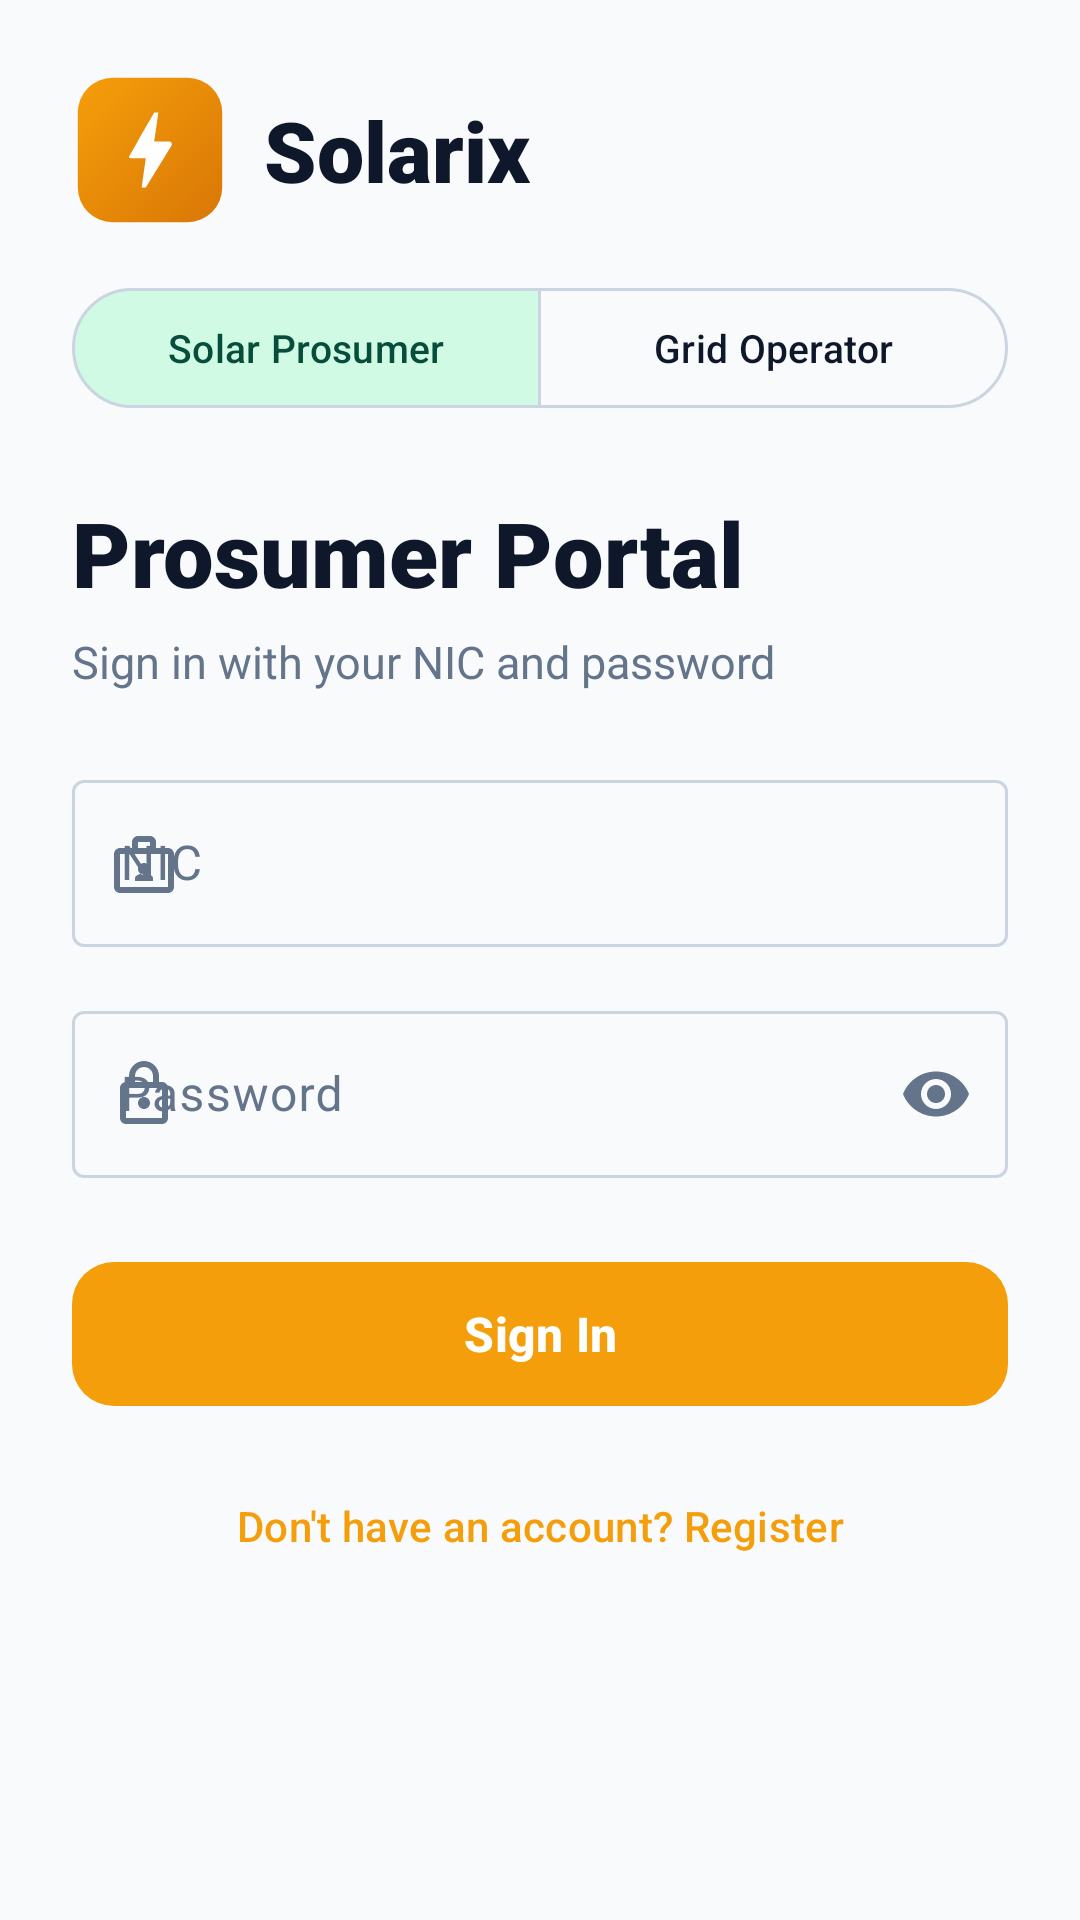

Layout XML and referenced resources for this Android screen:
<!-- AndroidManifest.xml: application theme Theme.SmartSolarMicrogridMobile -->
<!-- res/layout/activity_prosumer_login.xml -->
<?xml version="1.0" encoding="utf-8"?>
<ScrollView xmlns:android="http://schemas.android.com/apk/res/android"
    xmlns:app="http://schemas.android.com/apk/res-auto"
    xmlns:tools="http://schemas.android.com/tools"
    android:id="@+id/loginRoot"
    android:layout_width="match_parent"
    android:layout_height="match_parent"
    android:fillViewport="true"
    android:background="?android:colorBackground"
    tools:context=".ui.prosumer.ProsumerLoginActivity">

    <LinearLayout
        android:layout_width="match_parent"
        android:layout_height="wrap_content"
        android:orientation="vertical"
        android:padding="24dp">

        
        <RelativeLayout
            android:layout_width="match_parent"
            android:layout_height="wrap_content"
            android:layout_marginBottom="16dp">

            
            <LinearLayout
                android:layout_width="wrap_content"
                android:layout_height="wrap_content"
                android:layout_alignParentStart="true"
                android:layout_centerVertical="true"
                android:gravity="center_vertical"
                android:orientation="horizontal">

                <ImageView
                    android:id="@+id/imageLogo"
                    android:layout_width="52dp"
                    android:layout_height="52dp"
                    android:contentDescription="@string/app_logo_desc"
                    android:src="@drawable/ic_solarix_logo" />

                <TextView
                    android:id="@+id/textBrandName"
                    android:layout_width="wrap_content"
                    android:layout_height="wrap_content"
                    android:layout_marginStart="12dp"
                    android:fontFamily="sans-serif-black"
                    android:text="@string/brand_name"
                    android:textColor="@color/text"
                    android:textSize="28sp" />
            </LinearLayout>

            <com.google.android.material.button.MaterialButton
                android:id="@+id/buttonServerSettings"
                style="@style/Widget.Material3.Button.IconButton"
                android:layout_width="wrap_content"
                android:layout_height="wrap_content"
                android:layout_alignParentEnd="true"
                android:layout_centerVertical="true"
                android:contentDescription="@string/server_settings"
                app:icon="@drawable/ic_settings"
                app:iconTint="?attr/colorOnSurfaceVariant" />
        </RelativeLayout>

        
        <com.google.android.material.button.MaterialButtonToggleGroup
            android:id="@+id/toggleRoleGroup"
            android:layout_width="match_parent"
            android:layout_height="wrap_content"
            android:layout_marginBottom="24dp"
            app:checkedButton="@id/buttonTabProsumer"
            app:selectionRequired="true"
            app:singleSelection="true">

            <com.google.android.material.button.MaterialButton
                android:id="@+id/buttonTabProsumer"
                style="@style/Widget.Material3.Button.OutlinedButton"
                android:layout_width="0dp"
                android:layout_height="wrap_content"
                android:layout_weight="1"
                android:text="@string/tab_prosumer"
                android:textSize="13sp" />

            <com.google.android.material.button.MaterialButton
                android:id="@+id/buttonTabOperator"
                style="@style/Widget.Material3.Button.OutlinedButton"
                android:layout_width="0dp"
                android:layout_height="wrap_content"
                android:layout_weight="1"
                android:text="@string/tab_grid_operator"
                android:textSize="13sp" />
        </com.google.android.material.button.MaterialButtonToggleGroup>

        
        <TextView
            android:id="@+id/textTitle"
            android:layout_width="wrap_content"
            android:layout_height="wrap_content"
            android:text="@string/prosumer_login_title"
            android:textColor="?attr/colorOnSurface"
            android:textSize="30sp"
            android:fontFamily="sans-serif-black" />

        <TextView
            android:id="@+id/textSubtitle"
            android:layout_width="wrap_content"
            android:layout_height="wrap_content"
            android:layout_marginTop="6dp"
            android:layout_marginBottom="24dp"
            android:text="@string/prosumer_login_subtitle"
            android:textColor="?attr/colorOnSurfaceVariant"
            android:textSize="15sp" />

        
        <com.google.android.material.textfield.TextInputLayout
            android:id="@+id/inputNic"
            style="@style/Widget.Material3.TextInputLayout.OutlinedBox"
            android:layout_width="match_parent"
            android:layout_height="wrap_content"
            android:layout_marginBottom="16dp"
            android:hint="@string/nic_hint"
            app:startIconDrawable="@drawable/ic_badge">

            <com.google.android.material.textfield.TextInputEditText
                android:id="@+id/editNic"
                android:layout_width="match_parent"
                android:layout_height="wrap_content"
                android:inputType="text"
                android:maxLength="12"
                android:maxLines="1" />
        </com.google.android.material.textfield.TextInputLayout>

        
        <com.google.android.material.textfield.TextInputLayout
            android:id="@+id/inputEmail"
            style="@style/Widget.Material3.TextInputLayout.OutlinedBox"
            android:layout_width="match_parent"
            android:layout_height="wrap_content"
            android:layout_marginBottom="16dp"
            android:visibility="gone"
            android:hint="@string/email_hint"
            app:startIconDrawable="@drawable/ic_email">

            <com.google.android.material.textfield.TextInputEditText
                android:id="@+id/editEmail"
                android:layout_width="match_parent"
                android:layout_height="wrap_content"
                android:inputType="textEmailAddress"
                android:maxLines="1" />
        </com.google.android.material.textfield.TextInputLayout>

        
        <com.google.android.material.textfield.TextInputLayout
            android:id="@+id/inputPassword"
            style="@style/Widget.Material3.TextInputLayout.OutlinedBox"
            android:layout_width="match_parent"
            android:layout_height="wrap_content"
            android:layout_marginBottom="24dp"
            android:hint="@string/password_hint"
            app:startIconDrawable="@drawable/ic_lock"
            app:endIconMode="password_toggle">

            <com.google.android.material.textfield.TextInputEditText
                android:id="@+id/editPassword"
                android:layout_width="match_parent"
                android:layout_height="wrap_content"
                android:inputType="textPassword"
                android:maxLines="1" />
        </com.google.android.material.textfield.TextInputLayout>

        
        <ProgressBar
            android:id="@+id/progressLoading"
            android:layout_width="wrap_content"
            android:layout_height="wrap_content"
            android:layout_gravity="center_horizontal"
            android:layout_marginBottom="16dp"
            android:visibility="gone" />

        
        <com.google.android.material.button.MaterialButton
            android:id="@+id/buttonLogin"
            android:layout_width="match_parent"
            android:layout_height="56dp"
            android:text="Sign In"
            android:textColor="@color/on_primary"
            android:textSize="16sp"
            android:textStyle="bold"
            app:backgroundTint="@color/primary"
            app:cornerRadius="14dp" />

        
        <com.google.android.material.button.MaterialButton
            android:id="@+id/buttonRegisterRedirect"
            style="@style/Widget.Material3.Button.TextButton"
            android:layout_width="match_parent"
            android:layout_height="wrap_content"
            android:layout_marginTop="12dp"
            android:text="Don't have an account? Register"
            android:textColor="@color/primary" />

    </LinearLayout>
</ScrollView>
<!-- resources referenced by this layout -->
<resources>
  <color name="on_primary">#FFFFFF</color>
  <color name="primary">#F59E0B</color>
  <color name="text">#0F172A</color>
  <!-- drawable ic_badge (drawable) -->
  <vector xmlns:android="http://schemas.android.com/apk/res/android" android:width="24dp" android:height="24dp" android:viewportWidth="24" android:viewportHeight="24">
    <path android:fillColor="#FF000000" android:pathData="M20,7h-4V5c0,-1.1 -0.9,-2 -2,-2h-4c-1.1,0 -2,0.9 -2,2v2H4C2.9,7 2,7.9 2,9v11c0,1.1 0.9,2 2,2h16c1.1,0 2,-0.9 2,-2V9C22,7.9 21.1,7 20,7zM10,5h4v2h-4V5zM20,20H4V9h16V20zM12,12c-1.1,0 -2,0.9 -2,2s0.9,2 2,2 2,-0.9 2,-2 -0.9,-2 -2,-2zM15,18H9v-1c0,-1 2,-1.5 3,-1.5s3,0.5 3,1.5V18z"/>
  </vector>
  <!-- drawable ic_email (drawable) -->
  <vector xmlns:android="http://schemas.android.com/apk/res/android" android:width="24dp" android:height="24dp" android:viewportWidth="24" android:viewportHeight="24">
    <path android:fillColor="#FF000000" android:pathData="M20,4H4C2.9,4 2.01,4.9 2.01,6L2,18c0,1.1 0.9,2 2,2h16c1.1,0 2,-0.9 2,-2V6C22,4.9 21.1,4 20,4zM20,18H4V8l8,5 8,-5v10zM12,11L4,6h16l-8,5z"/>
  </vector>
  <!-- drawable ic_lock (drawable) -->
  <vector xmlns:android="http://schemas.android.com/apk/res/android" android:width="24dp" android:height="24dp" android:viewportWidth="24" android:viewportHeight="24">
    <path android:fillColor="#FF000000" android:pathData="M18,8h-1V6c0,-2.76 -2.24,-5 -5,-5S7,3.24 7,6v2H6c-1.1,0 -2,0.9 -2,2v10c0,1.1 0.9,2 2,2h12c1.1,0 2,-0.9 2,-2V10C20,8.9 19.1,8 18,8zM9,6c0,-1.66 1.34,-3 3,-3s3,1.34 3,3v2H9V6zM18,20H6V10h12v10zM12,17c1.1,0 2,-0.9 2,-2s-0.9,-2 -2,-2 -2,0.9 -2,2 0.9,2 2,2z"/>
  </vector>
  <string name="app_logo_desc">Solarix logo</string>
  <string name="brand_name">Solarix</string>
  <string name="email_hint">Email</string>
  <string name="nic_hint">NIC</string>
  <string name="password_hint">Password</string>
  <string name="prosumer_login_subtitle">Sign in with your NIC and password</string>
  <string name="prosumer_login_title">Prosumer Portal</string>
  <string name="server_settings">Server Settings</string>
  <string name="tab_grid_operator">Grid Operator</string>
  <string name="tab_prosumer">Solar Prosumer</string>
  <style name="Theme.SmartSolarMicrogridMobile" parent="Base.Theme.SmartSolarMicrogridMobile" />
  <color name="primary_container">#FEF3C7</color>
  <color name="on_primary_container">#78350F</color>
  <color name="secondary">#10B981</color>
  <color name="on_secondary">#FFFFFF</color>
  <color name="secondary_container">#D1FAE5</color>
  <color name="on_secondary_container">#064E3B</color>
  <color name="background">#F8FAFC</color>
  <color name="on_background">#0F172A</color>
  <color name="surface">#FFFFFF</color>
  <color name="on_surface">#0F172A</color>
  <color name="surface_variant">#F1F5F9</color>
  <color name="on_surface_variant">#64748B</color>
  <color name="outline">#CBD5E1</color>
  <color name="outline_variant">#E2E8F0</color>
</resources>
